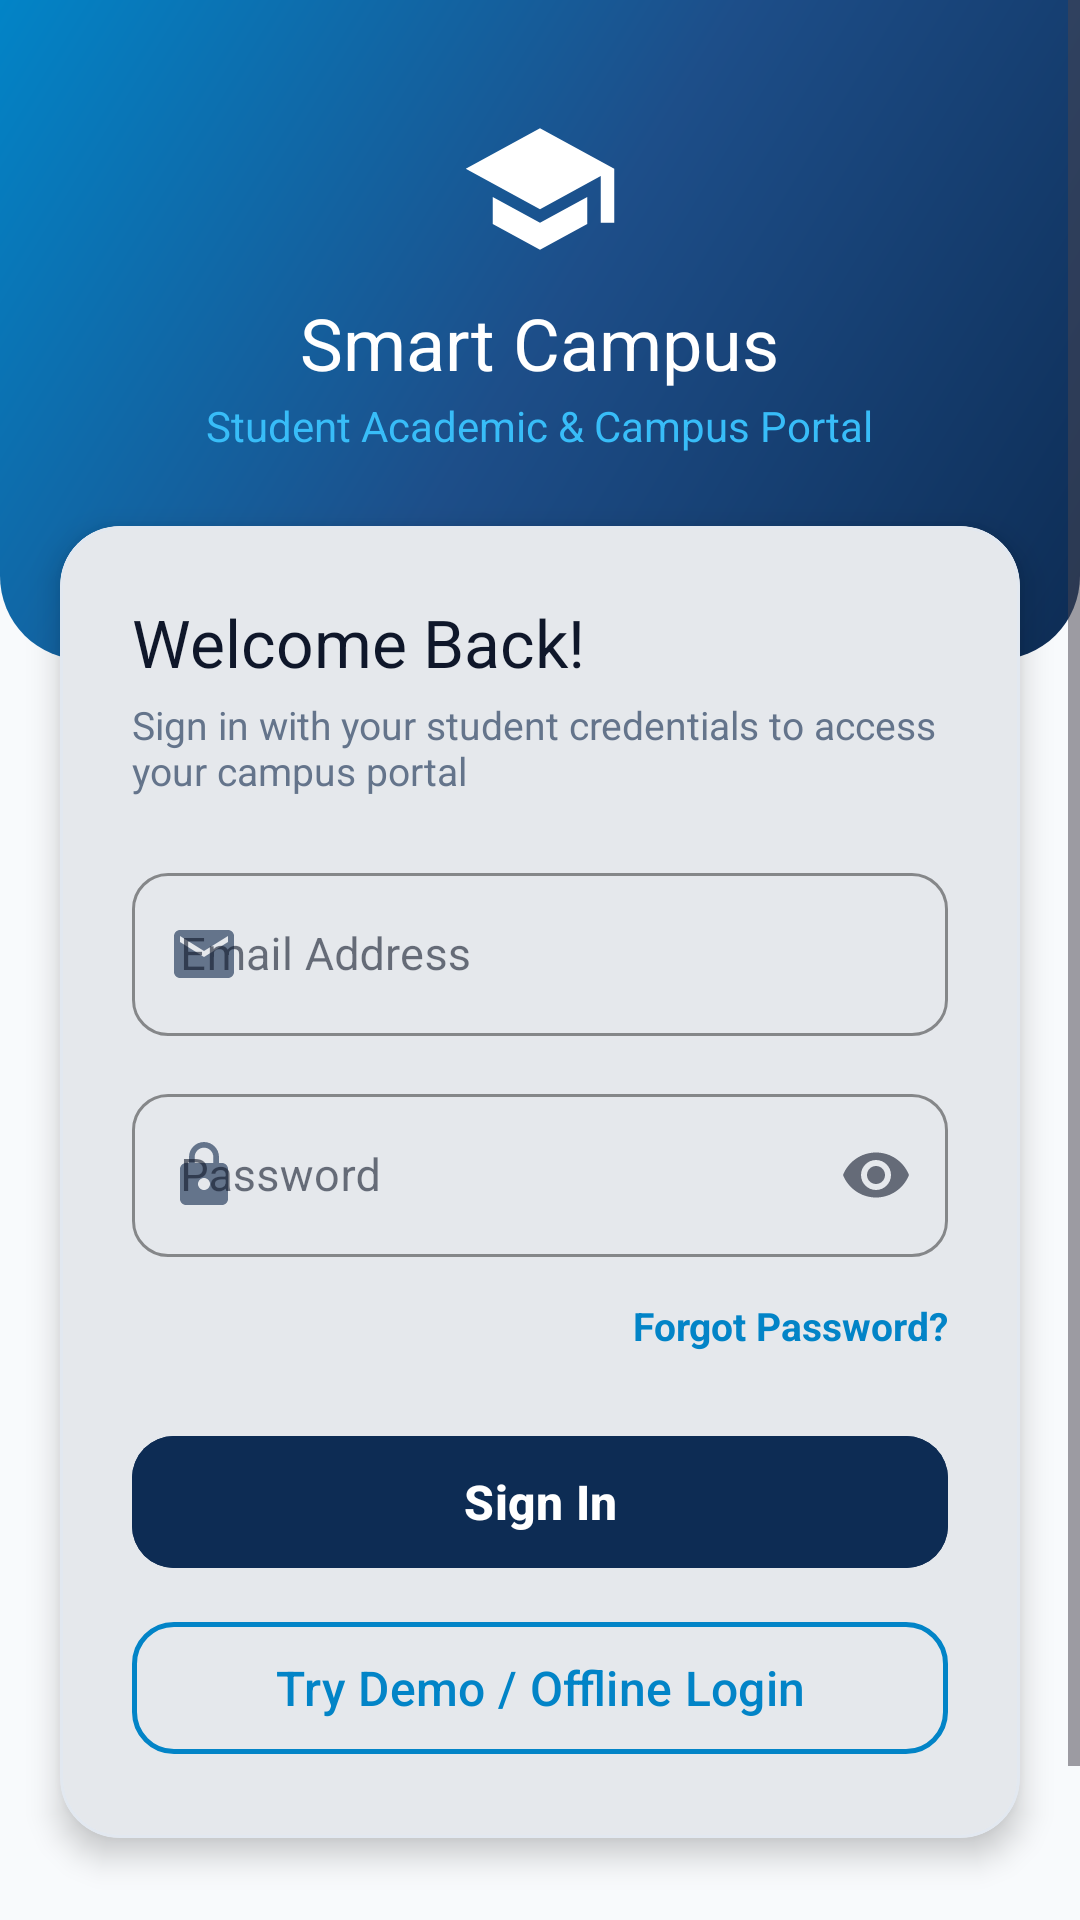

Android layout source for this screen:
<!-- AndroidManifest.xml: application theme Theme.SmartCampus -->
<!-- res/layout/activity_login.xml -->
<?xml version="1.0" encoding="utf-8"?>
<ScrollView xmlns:android="http://schemas.android.com/apk/res/android"
    xmlns:app="http://schemas.android.com/apk/res-auto"
    xmlns:tools="http://schemas.android.com/tools"
    android:layout_width="match_parent"
    android:layout_height="match_parent"
    android:background="@color/bg_light_gray"
    android:fillViewport="true"
    tools:context=".ui.auth.LoginActivity">

    <androidx.constraintlayout.widget.ConstraintLayout
        android:layout_width="match_parent"
        android:layout_height="wrap_content"
        android:paddingBottom="32dp">

        
        <View
            android:id="@+id/headerBackground"
            android:layout_width="match_parent"
            android:layout_height="220dp"
            android:background="@drawable/bg_gradient_navy"
            app:layout_constraintTop_toTopOf="parent" />

        
        <LinearLayout
            android:id="@+id/headerContent"
            android:layout_width="match_parent"
            android:layout_height="wrap_content"
            android:gravity="center"
            android:orientation="vertical"
            android:paddingTop="36dp"
            app:layout_constraintTop_toTopOf="parent">

            <ImageView
                android:layout_width="54dp"
                android:layout_height="54dp"
                android:contentDescription="@string/cd_app_logo"
                android:src="@drawable/ic_school"
                app:tint="@color/text_on_primary" />

            <TextView
                android:layout_width="wrap_content"
                android:layout_height="wrap_content"
                android:layout_marginTop="8dp"
                android:fontFamily="sans-serif-bold"
                android:text="@string/app_name"
                android:textColor="@color/text_on_primary"
                android:textSize="24sp" />

            <TextView
                android:layout_width="wrap_content"
                android:layout_height="wrap_content"
                android:layout_marginTop="2dp"
                android:fontFamily="sans-serif"
                android:text="Student Academic &amp; Campus Portal"
                android:textColor="@color/accent_sky"
                android:textSize="14sp" />
        </LinearLayout>

        
        <com.google.android.material.card.MaterialCardView
            android:id="@+id/cardForm"
            style="@style/Widget.SmartCampus.Card"
            android:layout_width="match_parent"
            android:layout_height="wrap_content"
            android:layout_marginHorizontal="20dp"
            android:layout_marginTop="24dp"
            app:cardCornerRadius="20dp"
            app:cardElevation="6dp"
            app:layout_constraintTop_toBottomOf="@id/headerContent">

            <LinearLayout
                android:layout_width="match_parent"
                android:layout_height="wrap_content"
                android:orientation="vertical"
                android:padding="24dp">

                <TextView
                    android:layout_width="wrap_content"
                    android:layout_height="wrap_content"
                    android:fontFamily="sans-serif-bold"
                    android:text="@string/welcome_back"
                    android:textColor="@color/text_primary"
                    android:textSize="22sp" />

                <TextView
                    android:layout_width="wrap_content"
                    android:layout_height="wrap_content"
                    android:layout_marginTop="4dp"
                    android:text="@string/login_subtitle"
                    android:textColor="@color/text_secondary"
                    android:textSize="13sp" />

                
                <com.google.android.material.textfield.TextInputLayout
                    android:id="@+id/tilEmail"
                    style="@style/Widget.MaterialComponents.TextInputLayout.OutlinedBox"
                    android:layout_width="match_parent"
                    android:layout_height="wrap_content"
                    android:layout_marginTop="20dp"
                    android:hint="@string/email_label"
                    app:boxCornerRadiusBottomEnd="12dp"
                    app:boxCornerRadiusBottomStart="12dp"
                    app:boxCornerRadiusTopEnd="12dp"
                    app:boxCornerRadiusTopStart="12dp"
                    app:boxStrokeColor="@color/secondary_light_blue"
                    app:startIconDrawable="@drawable/ic_email"
                    app:startIconTint="@color/text_secondary">

                    <com.google.android.material.textfield.TextInputEditText
                        android:id="@+id/etEmail"
                        android:layout_width="match_parent"
                        android:layout_height="wrap_content"
                        android:inputType="textEmailAddress"
                        android:textColor="@color/text_primary"
                        android:textSize="15sp" />
                </com.google.android.material.textfield.TextInputLayout>

                
                <com.google.android.material.textfield.TextInputLayout
                    android:id="@+id/tilPassword"
                    style="@style/Widget.MaterialComponents.TextInputLayout.OutlinedBox"
                    android:layout_width="match_parent"
                    android:layout_height="wrap_content"
                    android:layout_marginTop="14dp"
                    android:hint="@string/password_label"
                    app:boxCornerRadiusBottomEnd="12dp"
                    app:boxCornerRadiusBottomStart="12dp"
                    app:boxCornerRadiusTopEnd="12dp"
                    app:boxCornerRadiusTopStart="12dp"
                    app:boxStrokeColor="@color/secondary_light_blue"
                    app:endIconMode="password_toggle"
                    app:startIconDrawable="@drawable/ic_lock"
                    app:startIconTint="@color/text_secondary">

                    <com.google.android.material.textfield.TextInputEditText
                        android:id="@+id/etPassword"
                        android:layout_width="match_parent"
                        android:layout_height="wrap_content"
                        android:inputType="textPassword"
                        android:textColor="@color/text_primary"
                        android:textSize="15sp" />
                </com.google.android.material.textfield.TextInputLayout>

                
                <TextView
                    android:id="@+id/tvForgotPassword"
                    android:layout_width="wrap_content"
                    android:layout_height="wrap_content"
                    android:layout_gravity="end"
                    android:layout_marginTop="10dp"
                    android:background="?selectableItemBackground"
                    android:paddingVertical="4dp"
                    android:text="@string/forgot_password"
                    android:textColor="@color/secondary_light_blue"
                    android:textSize="13sp"
                    android:textStyle="bold" />

                
                <com.google.android.material.button.MaterialButton
                    android:id="@+id/btnLogin"
                    style="@style/Widget.SmartCampus.Button.Primary"
                    android:layout_width="match_parent"
                    android:layout_height="52dp"
                    android:layout_marginTop="20dp"
                    android:text="@string/sign_in" />

                
                <com.google.android.material.button.MaterialButton
                    android:id="@+id/btnDemoLogin"
                    style="@style/Widget.SmartCampus.Button.Secondary"
                    android:layout_width="match_parent"
                    android:layout_height="52dp"
                    android:layout_marginTop="10dp"
                    android:text="@string/demo_login" />

                
                <ProgressBar
                    android:id="@+id/progressBar"
                    android:layout_width="32dp"
                    android:layout_height="32dp"
                    android:layout_gravity="center"
                    android:layout_marginTop="16dp"
                    android:indeterminateTint="@color/secondary_light_blue"
                    android:visibility="gone" />

            </LinearLayout>
        </com.google.android.material.card.MaterialCardView>

        
        <LinearLayout
            android:layout_width="wrap_content"
            android:layout_height="wrap_content"
            android:layout_marginTop="24dp"
            android:orientation="horizontal"
            app:layout_constraintEnd_toEndOf="parent"
            app:layout_constraintStart_toStartOf="parent"
            app:layout_constraintTop_toBottomOf="@id/cardForm">

            <TextView
                android:layout_width="wrap_content"
                android:layout_height="wrap_content"
                android:text="@string/no_account"
                android:textColor="@color/text_secondary"
                android:textSize="14sp" />

            <TextView
                android:id="@+id/tvRegister"
                android:layout_width="wrap_content"
                android:layout_height="wrap_content"
                android:layout_marginStart="6dp"
                android:background="?selectableItemBackground"
                android:paddingVertical="4dp"
                android:text="@string/register_now"
                android:textColor="@color/secondary_light_blue"
                android:textSize="14sp"
                android:textStyle="bold" />
        </LinearLayout>

    </androidx.constraintlayout.widget.ConstraintLayout>
</ScrollView>
<!-- resources referenced by this layout -->
<resources>
  <color name="accent_sky">#38BDF8</color>
  <color name="bg_light_gray">#F8FAFC</color>
  <color name="secondary_light_blue">#0284C7</color>
  <color name="text_on_primary">#FFFFFF</color>
  <color name="text_primary">#0F172A</color>
  <color name="text_secondary">#64748B</color>
  <!-- drawable ic_email (drawable) -->
  <vector xmlns:android="http://schemas.android.com/apk/res/android"
      android:width="24dp"
      android:height="24dp"
      android:viewportWidth="24"
      android:viewportHeight="24">
    <path
        android:fillColor="@color/text_secondary"
        android:pathData="M20,4H4c-1.1,0 -1.99,0.9 -1.99,2L2,18c0,1.1 0.9,2 2,2h16c1.1,0 2,-0.9 2,-2V6c0,-1.1 -0.9,-2 -2,-2zm0,4l-8,5 -8,-5V6l8,5 8,-5v2z"/>
  </vector>
  <!-- drawable ic_school (drawable) -->
  <vector xmlns:android="http://schemas.android.com/apk/res/android"
      android:width="24dp"
      android:height="24dp"
      android:viewportWidth="24"
      android:viewportHeight="24">
    <path
        android:fillColor="@color/primary_navy"
        android:pathData="M5,13.18v4L12,21l7,-3.82v-4L12,17l-7,-3.82zM12,3L1,9l11,6 9,-4.91V17h2V9L12,3z"/>
  </vector>
  <string name="app_name">Smart Campus</string>
  <string name="cd_app_logo">Smart Campus University Logo</string>
  <string name="demo_login">Try Demo / Offline Login</string>
  <string name="email_label">Email Address</string>
  <string name="forgot_password">Forgot Password?</string>
  <string name="login_subtitle">Sign in with your student credentials to access your campus portal</string>
  <string name="no_account">Don\'t have an account?</string>
  <string name="password_label">Password</string>
  <string name="register_now">Register Now</string>
  <string name="sign_in">Sign In</string>
  <string name="welcome_back">Welcome Back!</string>
  <style name="Widget.SmartCampus.Button.Primary" parent="Widget.Material3.Button">
          <item name="android:backgroundTint">@color/primary_navy</item>
          <item name="android:textColor">@color/text_on_primary</item>
          <item name="android:textSize">@dimen/text_base</item>
          <item name="android:textStyle">bold</item>
          <item name="cornerRadius">@dimen/button_corner_radius</item>
          <item name="android:minHeight">@dimen/button_height</item>
      </style>
  <style name="Widget.SmartCampus.Button.Secondary" parent="Widget.Material3.Button.OutlinedButton">
          <item name="strokeColor">@color/secondary_light_blue</item>
          <item name="strokeWidth">1.5dp</item>
          <item name="android:textColor">@color/secondary_light_blue</item>
          <item name="android:textSize">@dimen/text_base</item>
          <item name="cornerRadius">@dimen/button_corner_radius</item>
          <item name="android:minHeight">@dimen/button_height</item>
      </style>
  <style name="Widget.SmartCampus.Card" parent="Widget.Material3.CardView.Elevated">
          <item name="cardCornerRadius">@dimen/card_corner_medium</item>
          <item name="cardElevation">@dimen/card_elevation_low</item>
          <item name="cardBackgroundColor">@color/surface_card</item>
          <item name="strokeColor">@color/card_stroke</item>
          <item name="strokeWidth">1dp</item>
      </style>
  <color name="primary_navy">#0D2C54</color>
  <color name="primary_navy_light">#1D4E89</color>
  <dimen name="text_base">16sp</dimen>
  <dimen name="button_corner_radius">14dp</dimen>
  <dimen name="button_height">52dp</dimen>
  <dimen name="card_corner_medium">16dp</dimen>
  <dimen name="card_elevation_low">2dp</dimen>
  <color name="surface_card">#FFFFFF</color>
  <color name="card_stroke">#E2E8F0</color>
  <color name="primary_navy_dark">#081D38</color>
  <color name="surface_white">#FFFFFF</color>
  <color name="ripple_color">#1F0D2C54</color>
</resources>
